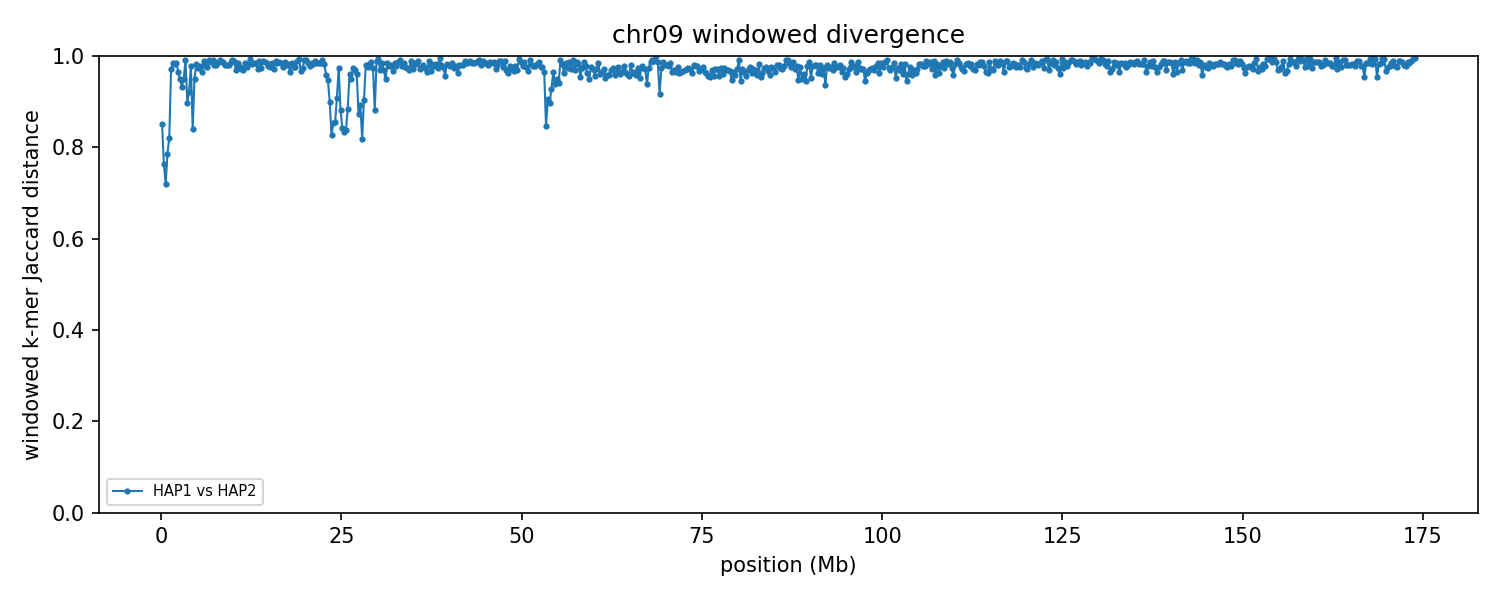

Values plotted in this chart, from the file beside it:
group	win_start	win_end	unit_a	unit_b	hap_a	hap_b	chrom_a	chrom_b	kmers_a	kmers_b	shared	union	jaccard_distance
chr09	1	250000	HAP1_chr09	HAP2_chr09	HAP1	HAP2	9	9	190901	145253	43505	292649	0.8513
chr09	250001	500000	HAP1_chr09	HAP2_chr09	HAP1	HAP2	9	9	208325	221906	82067	348164	0.7643
chr09	500001	750000	HAP1_chr09	HAP2_chr09	HAP1	HAP2	9	9	210764	232404	97211	345957	0.719
chr09	750001	1000000	HAP1_chr09	HAP2_chr09	HAP1	HAP2	9	9	224272	213064	76988	360348	0.7864
chr09	1000001	1250000	HAP1_chr09	HAP2_chr09	HAP1	HAP2	9	9	235063	237170	71691	400542	0.821
chr09	1250001	1500000	HAP1_chr09	HAP2_chr09	HAP1	HAP2	9	9	213068	219191	12396	419863	0.9705
chr09	1500001	1750000	HAP1_chr09	HAP2_chr09	HAP1	HAP2	9	9	224339	219743	6949	437133	0.9841
chr09	1750001	2000000	HAP1_chr09	HAP2_chr09	HAP1	HAP2	9	9	220100	216873	7738	429235	0.982
chr09	2000001	2250000	HAP1_chr09	HAP2_chr09	HAP1	HAP2	9	9	198840	232001	6395	424446	0.9849
chr09	2250001	2500000	HAP1_chr09	HAP2_chr09	HAP1	HAP2	9	9	216569	220180	14821	421928	0.9649
chr09	2500001	2750000	HAP1_chr09	HAP2_chr09	HAP1	HAP2	9	9	178974	206580	18737	366817	0.9489
chr09	2750001	3000000	HAP1_chr09	HAP2_chr09	HAP1	HAP2	9	9	220704	209244	27054	402894	0.9329
chr09	3000001	3250000	HAP1_chr09	HAP2_chr09	HAP1	HAP2	9	9	232506	201073	20668	412911	0.9499
chr09	3250001	3500000	HAP1_chr09	HAP2_chr09	HAP1	HAP2	9	9	192049	207956	3471	396534	0.9912
chr09	3500001	3750000	HAP1_chr09	HAP2_chr09	HAP1	HAP2	9	9	208106	212664	38913	381857	0.8981
chr09	3750001	4000000	HAP1_chr09	HAP2_chr09	HAP1	HAP2	9	9	241206	219879	33444	427641	0.9218
chr09	4000001	4250000	HAP1_chr09	HAP2_chr09	HAP1	HAP2	9	9	218416	238239	9771	446884	0.9781
chr09	4250001	4500000	HAP1_chr09	HAP2_chr09	HAP1	HAP2	9	9	225924	192516	57470	360970	0.8408
chr09	4500001	4750000	HAP1_chr09	HAP2_chr09	HAP1	HAP2	9	9	228548	228722	21531	435739	0.9506
chr09	4750001	5000000	HAP1_chr09	HAP2_chr09	HAP1	HAP2	9	9	193710	232413	7147	418976	0.9829
chr09	5000001	5250000	HAP1_chr09	HAP2_chr09	HAP1	HAP2	9	9	217858	202844	10403	410299	0.9746
chr09	5250001	5500000	HAP1_chr09	HAP2_chr09	HAP1	HAP2	9	9	212347	160983	7886	365444	0.9784
chr09	5500001	5750000	HAP1_chr09	HAP2_chr09	HAP1	HAP2	9	9	166231	212166	12934	365463	0.9646
chr09	5750001	6000000	HAP1_chr09	HAP2_chr09	HAP1	HAP2	9	9	214462	207838	5006	417294	0.988
chr09	6000001	6250000	HAP1_chr09	HAP2_chr09	HAP1	HAP2	9	9	215287	218487	9436	424338	0.9778
chr09	6250001	6500000	HAP1_chr09	HAP2_chr09	HAP1	HAP2	9	9	170691	223187	9675	384203	0.9748
chr09	6500001	6750000	HAP1_chr09	HAP2_chr09	HAP1	HAP2	9	9	215478	236340	3572	448246	0.992
chr09	6750001	7000000	HAP1_chr09	HAP2_chr09	HAP1	HAP2	9	9	206287	231267	5271	432283	0.9878
chr09	7000001	7250000	HAP1_chr09	HAP2_chr09	HAP1	HAP2	9	9	228687	220536	3506	445717	0.9921
chr09	7250001	7500000	HAP1_chr09	HAP2_chr09	HAP1	HAP2	9	9	219213	212002	8406	422809	0.9801
chr09	7500001	7750000	HAP1_chr09	HAP2_chr09	HAP1	HAP2	9	9	219386	177772	7415	389743	0.981
chr09	7750001	8000000	HAP1_chr09	HAP2_chr09	HAP1	HAP2	9	9	204540	233248	5729	432059	0.9867
chr09	8000001	8250000	HAP1_chr09	HAP2_chr09	HAP1	HAP2	9	9	220838	225094	4194	441738	0.9905
chr09	8250001	8500000	HAP1_chr09	HAP2_chr09	HAP1	HAP2	9	9	223786	178981	5518	397249	0.9861
chr09	8500001	8750000	HAP1_chr09	HAP2_chr09	HAP1	HAP2	9	9	218663	209839	5491	423011	0.987
chr09	8750001	9000000	HAP1_chr09	HAP2_chr09	HAP1	HAP2	9	9	224895	223009	8676	439228	0.9802
chr09	9000001	9250000	HAP1_chr09	HAP2_chr09	HAP1	HAP2	9	9	169885	232469	7750	394604	0.9804
chr09	9250001	9500000	HAP1_chr09	HAP2_chr09	HAP1	HAP2	9	9	170169	215583	7732	378020	0.9795
chr09	9500001	9750000	HAP1_chr09	HAP2_chr09	HAP1	HAP2	9	9	207149	217012	5951	418210	0.9858
chr09	9750001	10000000	HAP1_chr09	HAP2_chr09	HAP1	HAP2	9	9	236689	214164	3548	447305	0.9921
chr09	10000001	10250000	HAP1_chr09	HAP2_chr09	HAP1	HAP2	9	9	172461	223344	4093	391712	0.9896
chr09	10250001	10500000	HAP1_chr09	HAP2_chr09	HAP1	HAP2	9	9	195077	204962	12120	387919	0.9688
chr09	10500001	10750000	HAP1_chr09	HAP2_chr09	HAP1	HAP2	9	9	213173	235993	7169	441997	0.9838
chr09	10750001	11000000	HAP1_chr09	HAP2_chr09	HAP1	HAP2	9	9	215067	187009	9475	392601	0.9759
chr09	11000001	11250000	HAP1_chr09	HAP2_chr09	HAP1	HAP2	9	9	209995	195205	11034	394166	0.972
chr09	11250001	11500000	HAP1_chr09	HAP2_chr09	HAP1	HAP2	9	9	203139	221269	12613	411795	0.9694
chr09	11500001	11750000	HAP1_chr09	HAP2_chr09	HAP1	HAP2	9	9	193118	231081	6323	417876	0.9849
chr09	11750001	12000000	HAP1_chr09	HAP2_chr09	HAP1	HAP2	9	9	196203	217563	9493	404273	0.9765
chr09	12000001	12250000	HAP1_chr09	HAP2_chr09	HAP1	HAP2	9	9	212123	235533	6847	440809	0.9845
chr09	12250001	12500000	HAP1_chr09	HAP2_chr09	HAP1	HAP2	9	9	206627	217933	3063	421497	0.9927
chr09	12500001	12750000	HAP1_chr09	HAP2_chr09	HAP1	HAP2	9	9	206533	204375	7139	403769	0.9823
chr09	12750001	13000000	HAP1_chr09	HAP2_chr09	HAP1	HAP2	9	9	220702	228460	6886	442276	0.9844
chr09	13000001	13250000	HAP1_chr09	HAP2_chr09	HAP1	HAP2	9	9	220482	223872	6256	438098	0.9857
chr09	13250001	13500000	HAP1_chr09	HAP2_chr09	HAP1	HAP2	9	9	217311	203965	11699	409577	0.9714
chr09	13500001	13750000	HAP1_chr09	HAP2_chr09	HAP1	HAP2	9	9	235760	232592	5428	462924	0.9883
chr09	13750001	14000000	HAP1_chr09	HAP2_chr09	HAP1	HAP2	9	9	211423	224762	11613	424572	0.9726
chr09	14000001	14250000	HAP1_chr09	HAP2_chr09	HAP1	HAP2	9	9	212233	220400	4911	427722	0.9885
chr09	14250001	14500000	HAP1_chr09	HAP2_chr09	HAP1	HAP2	9	9	186968	215005	5224	396749	0.9868
chr09	14500001	14750000	HAP1_chr09	HAP2_chr09	HAP1	HAP2	9	9	219149	219498	6728	431919	0.9844
chr09	14750001	15000000	HAP1_chr09	HAP2_chr09	HAP1	HAP2	9	9	206958	230874	9837	427995	0.977
... 636 more rows
